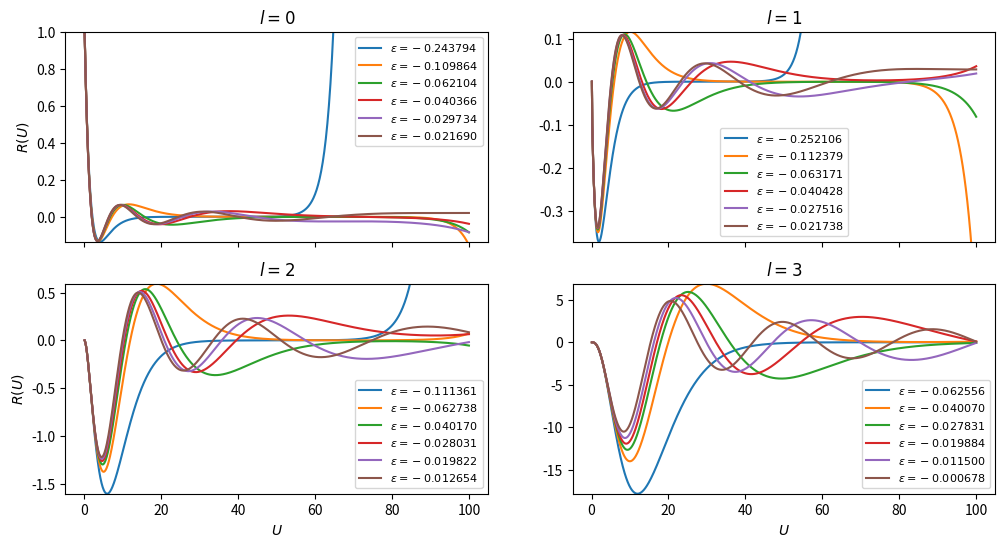
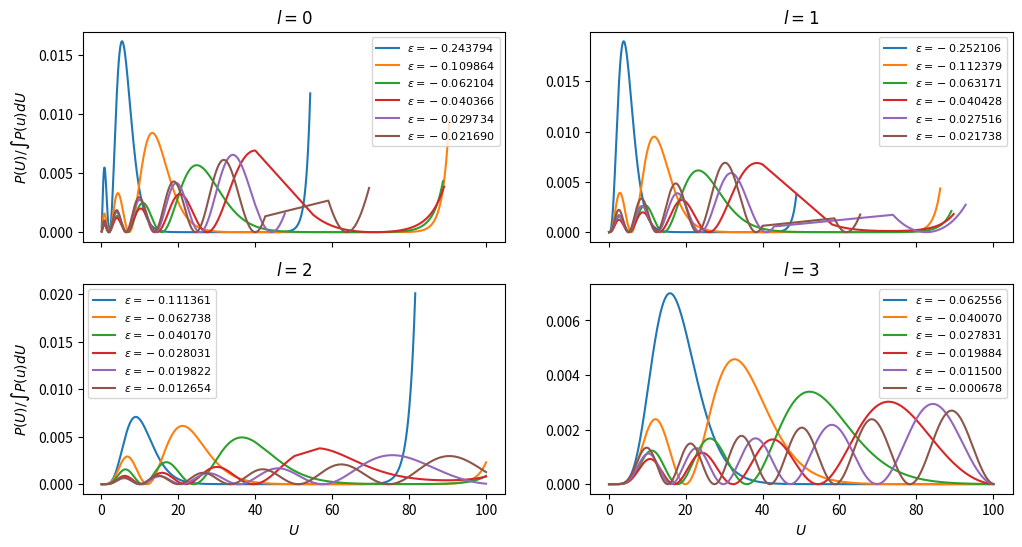

Python code for these plots, in order:
import numpy as np
import matplotlib.pyplot as plt

def solver(y, u, l, epsilon, du):
    L = l*(l+1)
    prime = np.zeros_like(u)
    x = np.ones_like(u)
    prime[0], x[0] = y
    for i in range(N-1):
        derivative = - 2*prime[i]/u[i] - (epsilon + 2/u[i] - L/u[i]**2)*x[i]
        prime[i+1] = prime[i] + derivative*du
        x[i+1] = x[i] + prime[i+1]*du 
    return x

N = 1000
du = 100/N
U = np.linspace(du, N*du, N)
n = 6
nl = 4

energies = np.zeros((nl, n))
functions = np.zeros((nl, n, N))

for l in range(nl):
    if l == 0:
        e = -1.0
        y = [-1, 1]
    else:
        e = E[0]*1.1 
        y = [10**(-l+1), 0]
    E = np.zeros(n)
    R = np.zeros((n, N))
    for i in range(n):
        de = abs(e)*0.01
        last = 0
        current = 10
        thresh = 0.09
        while abs(current) > thresh and e < 0 and de > 1e-9:
            e += de
            r = solver(y, U, l, e, du)
            current = r[-1]
            if current*last < 0:
                e += -de
                de *= 0.1
            last = current
        E[i] = e
        R[i] = r
        e += 20*de
    energies[l] = E
    functions[l] = R

fix, axes = plt.subplots(2, 2, sharex=True, figsize=(12, 6))
axes = axes.reshape(4)
for l in range(nl):
    y = functions[l]
    for i in range(n):
        axes[l].plot(U, y[i], label="$\epsilon=%f$"%energies[l, i])
    if l == 0 or l == 2:
        axes[l].set_ylabel("$R(U)$")
    if l > 1:
        axes[l].set_xlabel("$U$")
    axes[l].set_title("$l=%d$"%l)
    axes[l].set_ylim(min(y[0]), max(y[1]))
    axes[l].legend(fontsize=8)
plt.savefig("R.pdf")

n_n = np.arange(2, n+2)
E_T = -1/n**2

L = np.zeros((nl, n+2))
for l in range(1, 3):
    L[l+1, l:n+l] = energies[1+l]

L[0, :n] = energies[0]
L[1, :n] = energies[1]
L[2, 1:n+1] = energies[2]
L[3, 2:n+2] = energies[3]
for i in range(n+2):
    values = L[:, i]
    values = [str(item) if item != 0 else "" for item in values]
    text = " & ".join(values)        
    print(r"%d & %f & %s \\"%(i+2, -1/(i+2)**2,text))

temps = np.arange(0, 400)
thresh = [0.01, 0.01, 0.25, 5]
fix, axes = plt.subplots(2, 2, sharex=True, figsize=(12, 6))
axes = axes.reshape(4)
for l in range(nl):
    rl = functions[l]
    th = thresh[l]
    for i in range(n):
        r = rl[i]
        pos = np.where(abs(r[400:]) < th)[0] + 400
        pos = np.concatenate((temps, pos))
        u = U[pos]
        r = r[pos]
        P = 4*np.pi*(u*r)**2
        P *= 1/np.trapz(P)
        axes[l].plot(u, P, label="$\epsilon=%f$"%energies[l, i])
    if l == 0 or l == 2:
        axes[l].set_ylabel("$P(U)/\int P(u)dU$")
    if l > 1:
        axes[l].set_xlabel("$U$")
    axes[l].set_title("$l=%d$"%l)
    axes[l].legend(fontsize=8)
plt.savefig("P.pdf")



